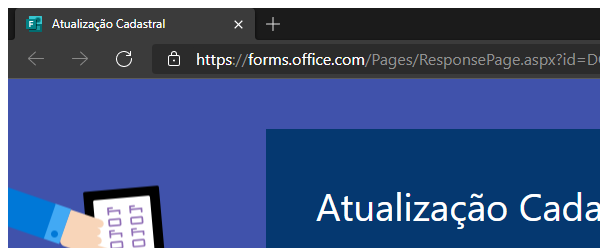
Task: Processo em Branco
Workflow: CloseSite_Formulario

Step 1: Attach Browser 'msedge.exe Atualização' in window 'Atualização de Cadastros' (msedge.exe)
